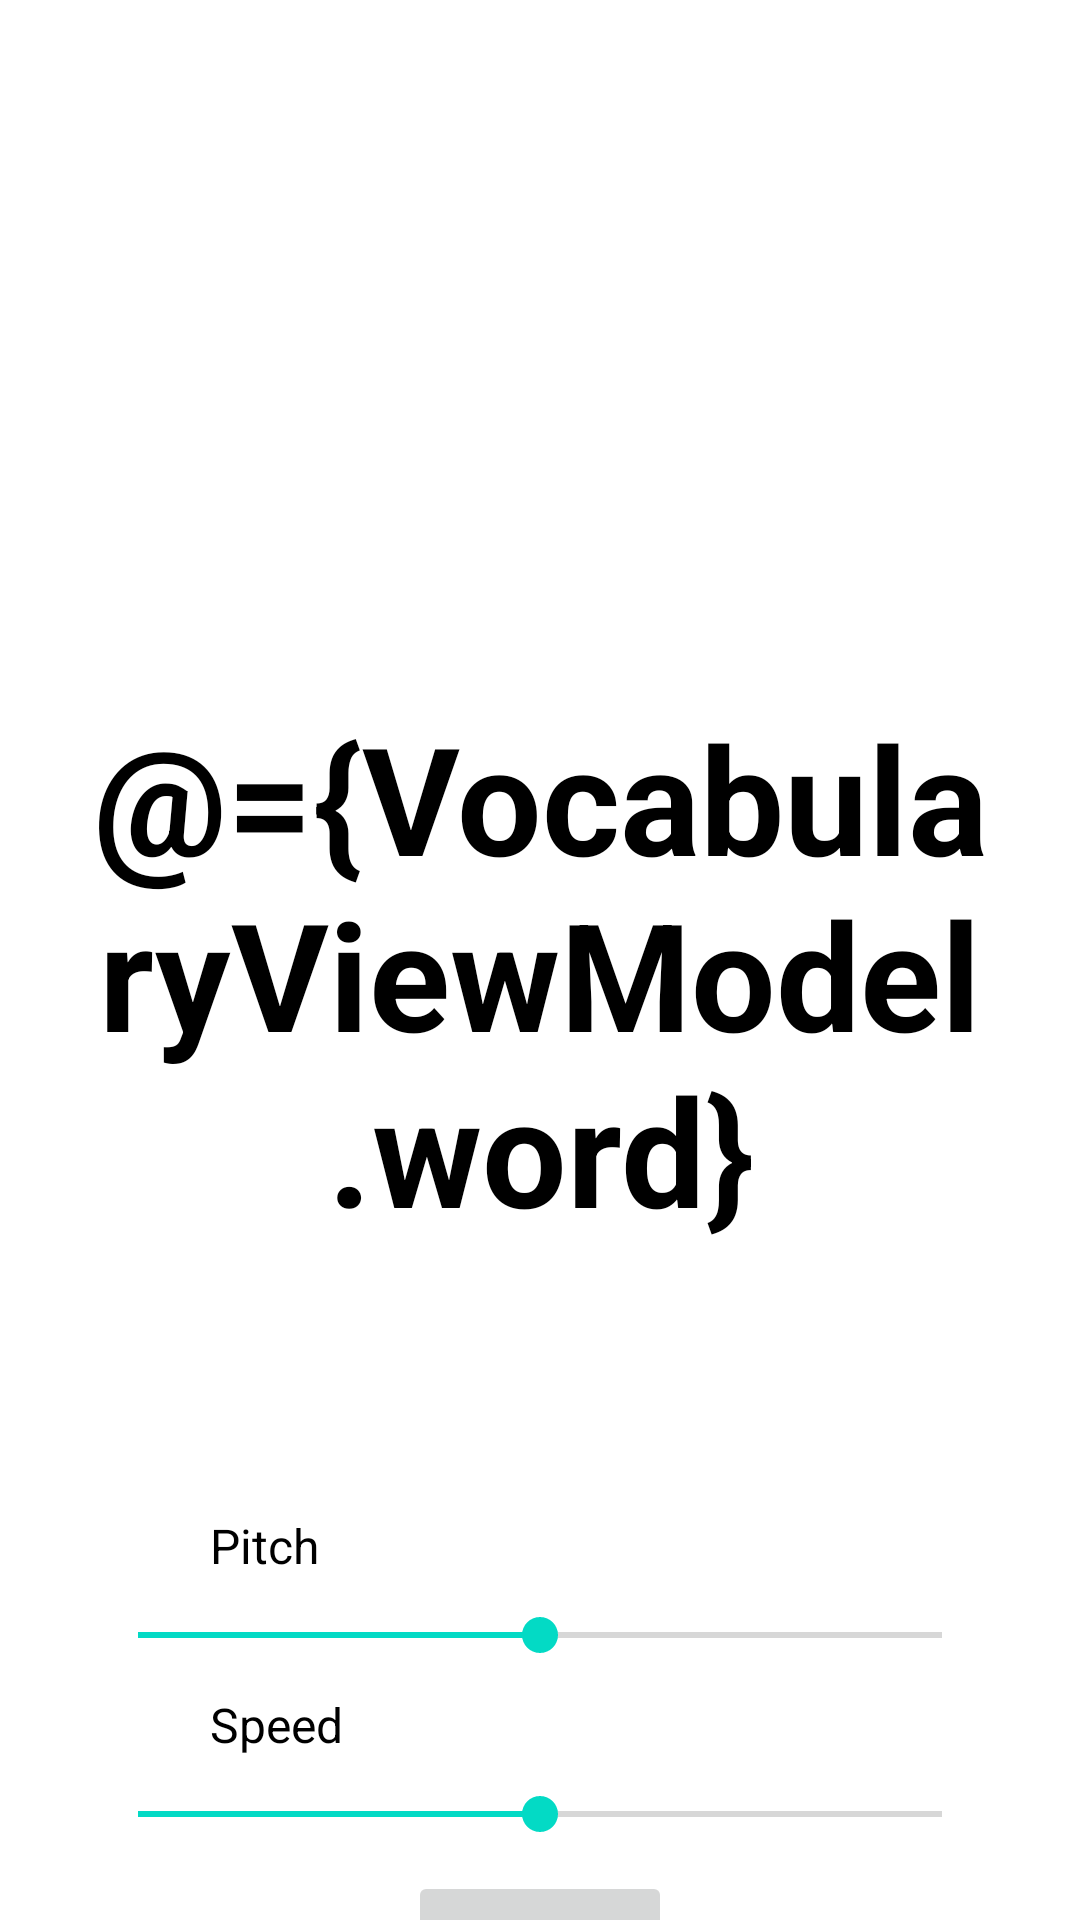

This screen was rendered from an Android layout file. Write that file and the resources it references.
<!-- AndroidManifest.xml: application theme Theme.EngLanguage -->
<!-- res/layout/fragment_flip_card2.xml -->
<?xml version="1.0" encoding="utf-8"?>
<layout xmlns:android="http://schemas.android.com/apk/res/android"
    xmlns:app="http://schemas.android.com/apk/res-auto"
    xmlns:tools="http://schemas.android.com/tools">

    <data>
        <variable
            name="VocabularyViewModel"
            type="com.example.englanguage.model.vocabulary.SuccessVocabulary" />
    </data>

    <androidx.constraintlayout.widget.ConstraintLayout
        android:layout_width="match_parent"
        android:layout_height="match_parent"
        tools:context=".fragmentflipcard1.FlipCardFragment2">

        
        <androidx.constraintlayout.widget.ConstraintLayout
            android:id="@+id/flip_layout3"
            android:layout_width="300dp"
            android:layout_height="300dp"
            android:layout_marginTop="8.5dp"
            app:layout_constraintTop_toTopOf="parent"
            app:layout_constraintBottom_toBottomOf="parent"
            app:layout_constraintLeft_toLeftOf="parent"
            app:layout_constraintRight_toRightOf="parent"></androidx.constraintlayout.widget.ConstraintLayout>

        <TextView
            android:id="@+id/cart_front3"
            android:layout_width="300dp"
            android:layout_height="300dp"
            android:layout_marginTop="8.5dp"
            android:background="@drawable/bg_flipcart_item_3_front"
            android:gravity="center"
            android:text="@={VocabularyViewModel.word}"
            android:textAlignment="center"
            android:textColor="#000000"
            android:textSize="50sp"
            android:textStyle="bold"
            app:layout_constraintTop_toTopOf="parent"
            app:layout_constraintBottom_toBottomOf="parent"
            app:layout_constraintLeft_toLeftOf="parent"
            app:layout_constraintRight_toRightOf="parent" />

        <TextView
            android:id="@+id/cart_behind3"
            android:layout_width="300dp"
            android:layout_height="300dp"
            android:layout_marginTop="8.5dp"
            android:alpha="0"
            android:background="@drawable/bg_flipcart_item_3_behind"
            android:gravity="center"
            android:text="@={VocabularyViewModel.mean}"
            android:textAlignment="center"
            android:textSize="30sp"
            app:layout_constraintTop_toTopOf="parent"
            app:layout_constraintBottom_toBottomOf="parent"
            app:layout_constraintLeft_toLeftOf="parent"
            app:layout_constraintRight_toRightOf="parent" />
        <TextView
            android:id="@+id/txtPitch"
            android:layout_width="wrap_content"
            android:layout_height="wrap_content"
            android:layout_marginStart="70dp"
            android:layout_marginTop="30dp"
            android:text="Pitch"
            android:textColor="#000000"
            android:textSize="16dp"
            app:layout_constraintLeft_toLeftOf="parent"
            app:layout_constraintTop_toBottomOf="@+id/cart_behind3" />

        <SeekBar
            android:id="@+id/seek_bar_pitch"
            android:layout_width="300dp"
            android:layout_height="wrap_content"
            android:layout_marginTop="10dp"
            android:progress="50"
            app:layout_constraintLeft_toLeftOf="parent"
            app:layout_constraintRight_toRightOf="parent"
            app:layout_constraintTop_toBottomOf="@+id/txtPitch" />

        <TextView
            android:id="@+id/txtSpeed"
            android:layout_width="wrap_content"
            android:layout_height="wrap_content"
            android:layout_marginStart="70dp"
            android:layout_marginTop="10dp"
            android:text="Speed"
            android:textColor="#000000"
            android:textSize="16dp"
            app:layout_constraintLeft_toLeftOf="parent"
            app:layout_constraintTop_toBottomOf="@+id/seek_bar_pitch" />

        <SeekBar
            android:id="@+id/seek_bar_speed"
            android:layout_width="300dp"
            android:layout_height="wrap_content"
            android:layout_marginTop="10dp"
            android:progress="50"
            app:layout_constraintLeft_toLeftOf="parent"
            app:layout_constraintRight_toRightOf="parent"
            app:layout_constraintTop_toBottomOf="@+id/txtSpeed" />

        <Button
            android:id="@+id/mButtonSpeak"
            android:layout_width="wrap_content"
            android:layout_height="wrap_content"
            android:layout_marginTop="10dp"
            android:enabled="false"
            android:text="Say"
            android:textColor="#FFFFFF"
            app:layout_constraintLeft_toLeftOf="parent"
            app:layout_constraintRight_toRightOf="parent"
            app:layout_constraintTop_toBottomOf="@+id/seek_bar_speed" />
    </androidx.constraintlayout.widget.ConstraintLayout>
</layout>
<!-- resources referenced by this layout -->
<resources>
  <style name="Theme.EngLanguage" parent="Theme.MaterialComponents.DayNight.NoActionBar">
          
          <item name="colorPrimary">@android:color/holo_orange_light</item>
          <item name="colorPrimaryVariant">@android:color/holo_orange_light</item>
          <item name="colorOnPrimary">@android:color/holo_orange_light</item>
          
          <item name="colorSecondary">@color/teal_200</item>
          <item name="colorSecondaryVariant">@color/teal_700</item>
          <item name="colorOnSecondary">@color/black</item>
          
          <item name="android:statusBarColor" tools:targetApi="l">?attr/colorPrimaryVariant</item>
          
      </style>
  <!-- not gathered from this repository: default colours our renderer supplied (Android Studio template values) -->
  <color name="teal_200">#FF03DAC5</color>
  <color name="teal_700">#FF018786</color>
  <color name="black">#FF000000</color>
</resources>
